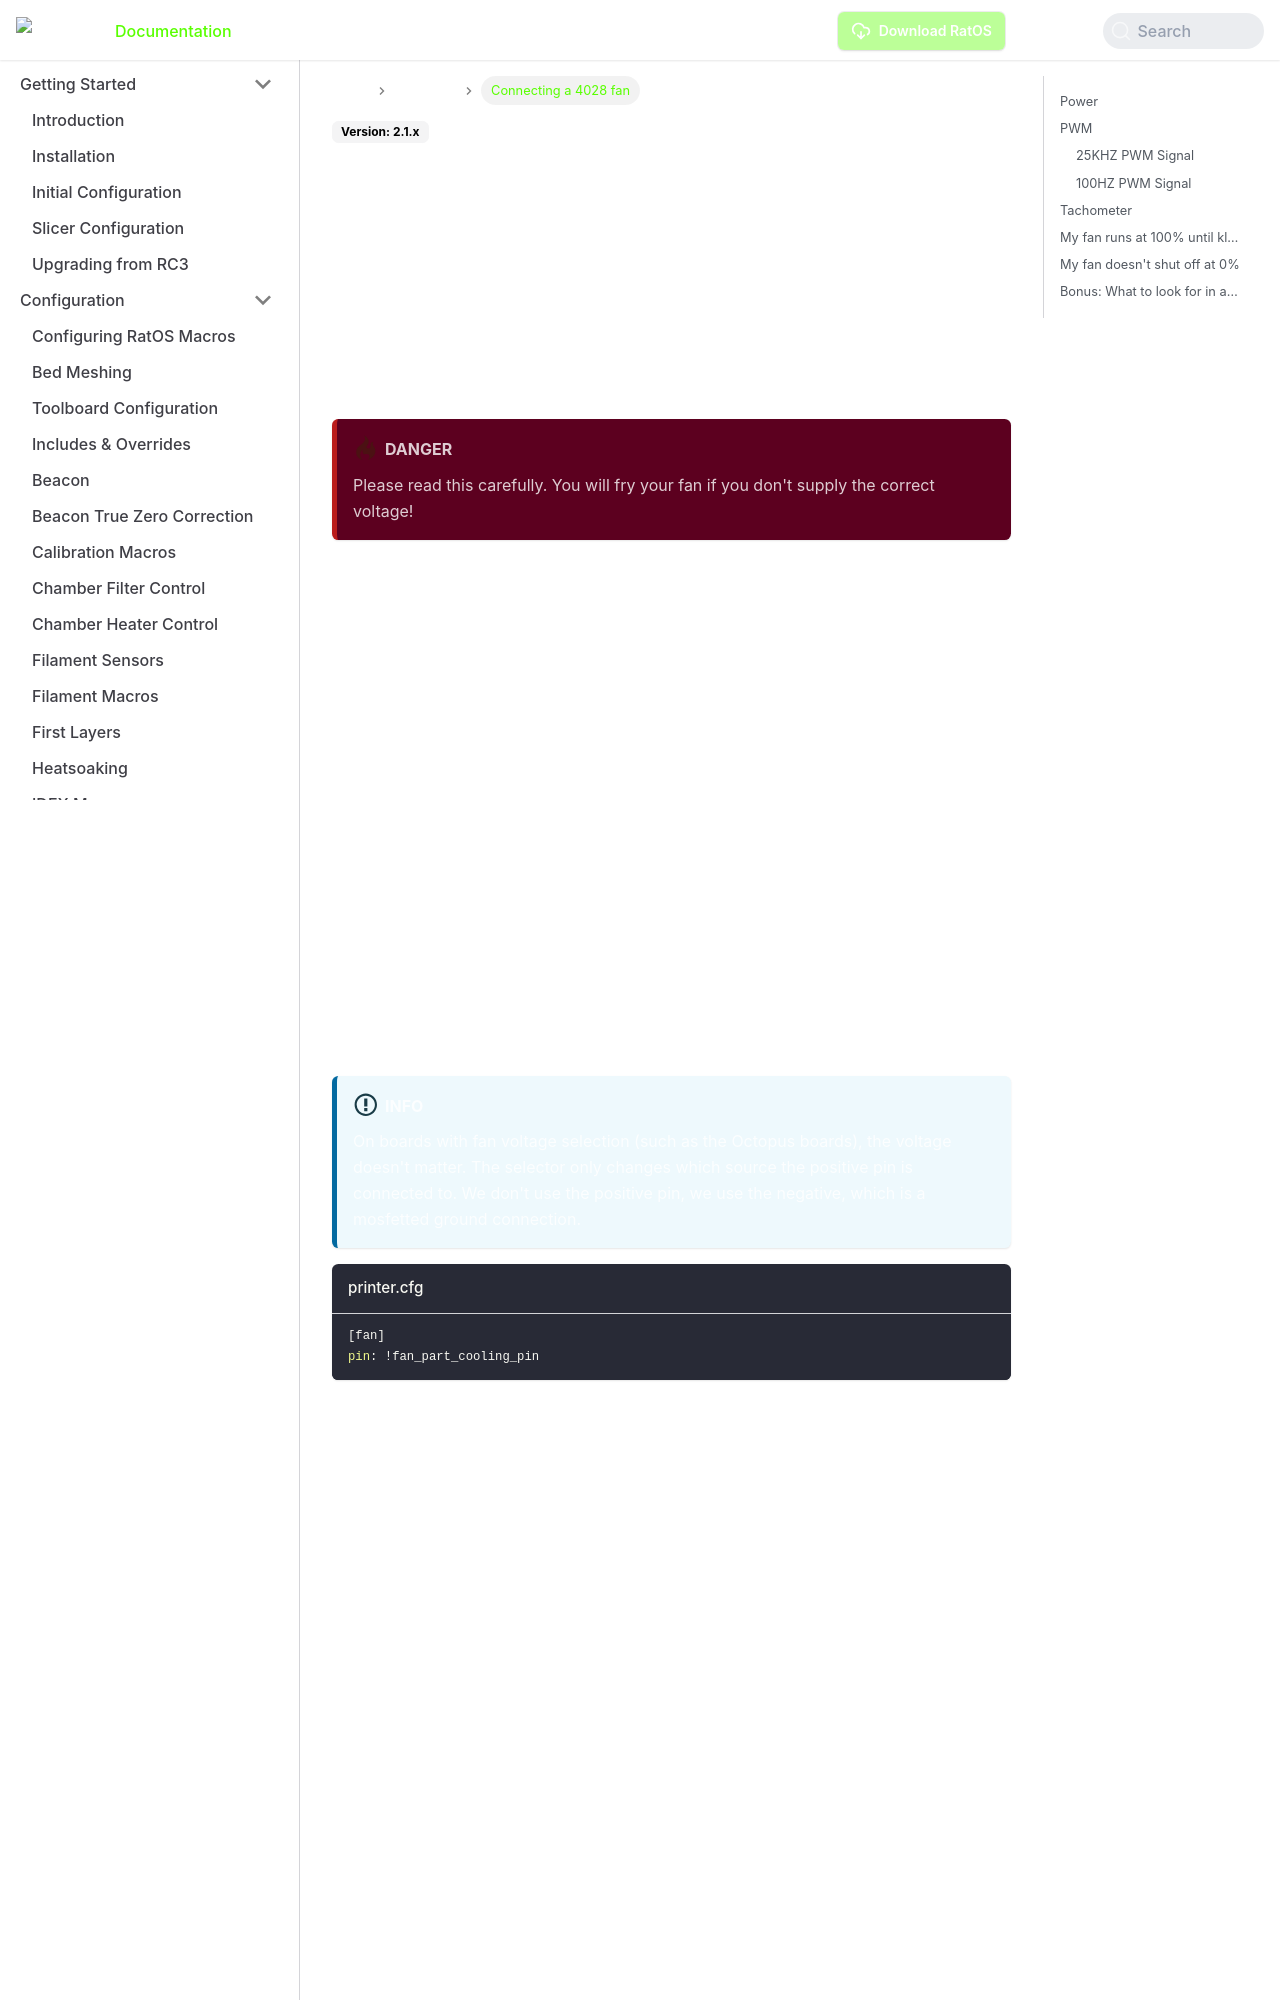

repository: LongLiveCHIEF/kcmdr · page: docs/guides/4028/index.html · generator: docusaurus

# Connecting a 4028 fan

4028 server fans are becoming a popular option for part cooling because of their light weight and great pressure and flow rates. In this guide we'll go over how to connect one and use it for part cooling. 4-pin fans usually aren't used in 3d printers, and many boards only provide 2-pin ports, but fear not! There's always a way.

## Power

:::danger
Please read this carefully. You will fry your fan if you don't supply the correct voltage!
:::

The black and the red pin are for power, you need to connect these to an always on source. Since most of these are 12v, you'll need a 12v source. Boards such as the octopus or the spider come with decent 12v rails on board so you can easily power your 4028 directly from the board via an always-on selectable voltage fan port. Simply connect the red wire to the positive terminal and the black to the negative of the always-on fan port. For other boards without a 12v option, you'll have to use a 12V PSU or a dc/dc converter. If you go that route, be sure to connect the grounds of your 24V PSU and the 12V PSU or dc/dc converter (usually dc/dc converters have the ground pins bridged, so no need to connect the grounds).

## PWM

On Delta fans the blue wire is the PWM wire, on Sanyo's it's the brown wire. If you're unsure, refer to your fans datasheet. To control the 4028's the PWM wire is fed a 5V PWM signal from the board. An easy way to do this is to hook it up to the negative terminal of the part cooling fan port (refer to your boards wiring diagram). We need to invert the logic of the fan_part_cooling_pin to generate a PWM signal the fan can understand. You can do that with the following piece of configuration in your user overrides section.

:::info
On boards with fan voltage selection (such as the Octopus boards), the voltage doesn't matter. The selector only changes which source the positive pin is connected to. We don't use the positive pin, we use the negative, which is a mosfetted ground connection.
:::

```properties title="printer.cfg"
[fan]
pin: !fan_part_cooling_pin
```

The wiring would look like this on an Octopus board.

![Octopus 4028 Wiring](_media/4028-octopus.png)

Further more, these fans usually want a 25khz PWM signal to function properly, although some work better with 100hz. Try both and test different fans speeds to find out what works best for your particular fan:

### 25KHZ PWM Signal

```properties title="printer.cfg"
[fan]
pin: !fan_part_cooling_pin
cycle_time: 0.00004
```
